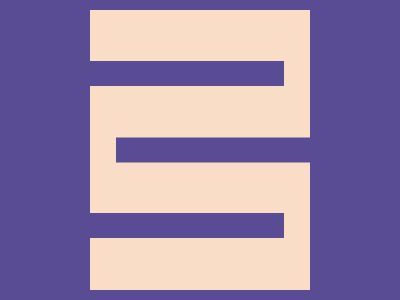

Recreate this image using only HTML and CSS.

<!-- file: index.html -->
<!DOCTYPE html>
<html lang="en">
  <head>
    <meta charset="UTF-8" />
    <meta name="viewport" content="width=device-width, initial-scale=1.0" />
    <link rel="stylesheet" type="text/css" href="styles.css" />
    <title>Jan20</title>
  </head>
  <body>
    <div class="wrap">
      <div class="rec"></div>
      <div class="cover"></div>
    </div>
  </body>
</html>


/* file: styles.css */
* { margin: 0; }
body {
  transform: translate(-50%, -50%);
  position: absolute;
  top: 50%;
  left: 50%;
}
.wrap {
  width: 400px;
  height: 400px;
  background: #594C94;
  
  display: flex;
  justify-content: center;
  align-items: center;
  overflow: hidden;
}

.rec {
  width: 220px;
  height: 280px;
  background: #F9DDC6;
}

.cover,
.cover::before,
.cover::after {
  content: '';
  transform: translate(-50%, -50%);
  position: absolute;
  top: 50%;
  left: 34%;
  
  width: 200px;
  height: 25px;
  background: #594C94;
}
.cover { left: 54%; }
.cover::before { top: -255%; }
.cover::after { top: 351%; }